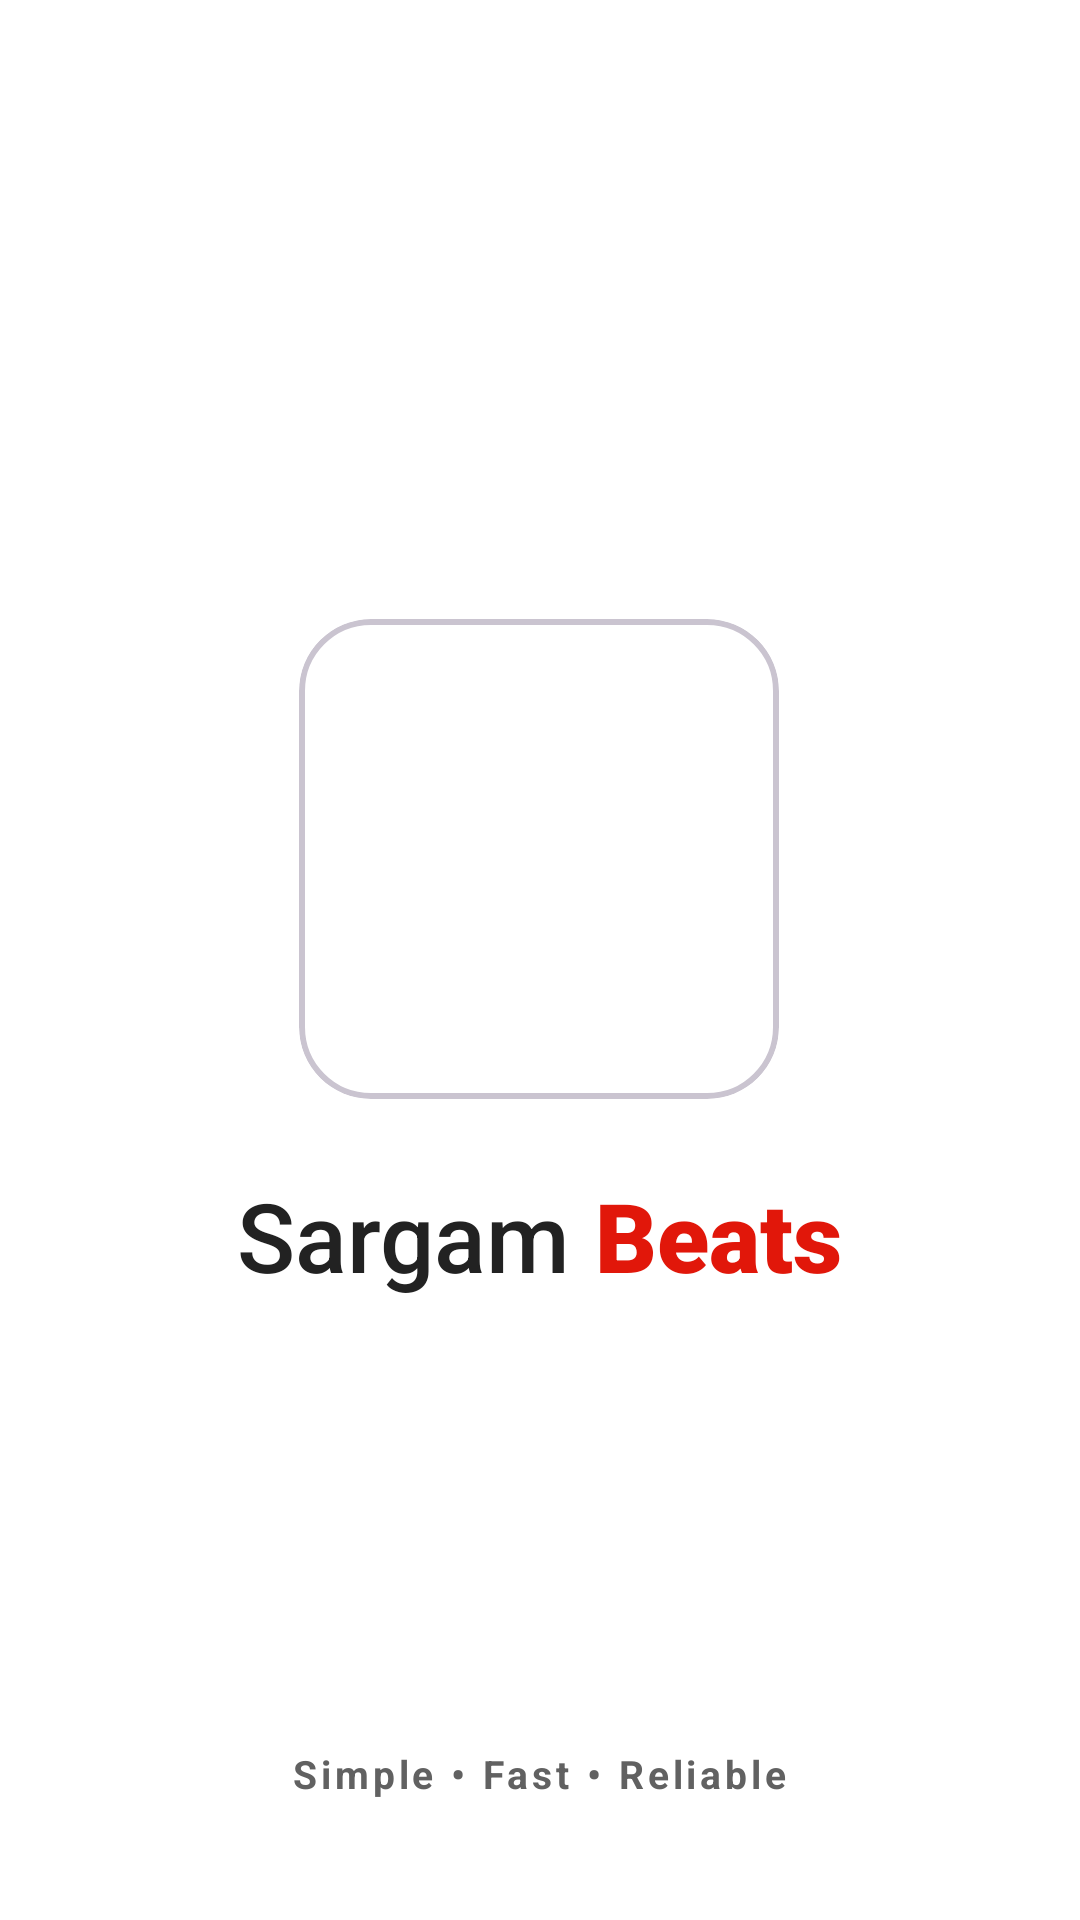

Produce the Android XML layout that renders to this screen, including the resource entries it uses.
<!-- AndroidManifest.xml: activity theme Theme.SargamBeats -->
<!-- res/layout/activity_splash.xml -->
<?xml version="1.0" encoding="utf-8"?>
<RelativeLayout xmlns:android="http://schemas.android.com/apk/res/android"
    xmlns:app="http://schemas.android.com/apk/res-auto"
    xmlns:tools="http://schemas.android.com/tools"
    android:id="@+id/main"
    android:layout_width="match_parent"
    android:layout_height="match_parent"
    android:background="?attr/colorSurface"
    tools:context=".ui.activity.SplashActivity">

    <LinearLayout
        android:layout_width="wrap_content"
        android:layout_height="wrap_content"
        android:layout_centerInParent="true"
        android:gravity="center"
        android:orientation="vertical">

        <com.google.android.material.card.MaterialCardView
            android:layout_width="wrap_content"
            android:layout_height="wrap_content"
            app:cardCornerRadius="24dp"
            app:cardBackgroundColor="@android:color/transparent"
            app:strokeWidth="2dp">

            <ImageView
                android:id="@+id/splash_icon"
                android:layout_width="160dp"
                android:layout_height="160dp"
                android:scaleType="centerInside"
                android:src="@drawable/log_final" />
        </com.google.android.material.card.MaterialCardView>

        <LinearLayout
            android:layout_width="wrap_content"
            android:layout_height="wrap_content"
            android:layout_marginTop="24dp"
            android:orientation="horizontal">

            <TextView
                android:layout_width="wrap_content"
                android:layout_height="wrap_content"
                android:fontFamily="sans-serif-medium"
                android:text="Sargam "
                android:textColor="?attr/colorOnSurface"
                android:textSize="32sp" />

            <TextView
                android:layout_width="wrap_content"
                android:layout_height="wrap_content"
                android:fontFamily="sans-serif-black"
                android:text="Beats"
                android:textColor="@color/Red"
                android:textSize="32sp" />
        </LinearLayout>

    </LinearLayout>

    <LinearLayout
        android:layout_width="wrap_content"
        android:layout_height="wrap_content"
        android:layout_alignParentBottom="true"
        android:layout_centerHorizontal="true"
        android:layout_marginBottom="40dp"
        android:orientation="horizontal">

        <TextView
            android:layout_width="wrap_content"
            android:layout_height="wrap_content"
            android:letterSpacing="0.1"
            android:text="Simple • Fast • Reliable"
            android:textColor="@color/gray_dark"
            android:textSize="13sp"
            android:textStyle="bold" />
    </LinearLayout>

</RelativeLayout>
<!-- resources referenced by this layout -->
<resources>
  <color name="Red">#E1170A</color>
  <color name="gray_dark">#616161</color>
  <style name="Theme.SargamBeats" parent="Theme.Material3.DayNight.NoActionBar">
  
  
          
          <item name="colorPrimary">#0099FF</item>
  
          <item name="colorPrimaryContainer">#E6F3FF</item>
  
  
          
          <item name="colorSurface">#FFFFFF</item>
  
  
          
          <item name="colorOnSurface">#222222</item>
  
          <item name="colorOnSurfaceVariant">#777777</item>
  
  
          
          <item name="popupMenuStyle">
              @style/MyPopupMenu
          </item>
  
  
          
          <item name="android:statusBarColor">
              ?attr/colorSurface
          </item>
  
          <item name="android:navigationBarColor">
              ?attr/colorSurface
          </item>
  
  
          
          <item name="android:windowLightStatusBar">
              true
          </item>
  
          <item name="android:windowLightNavigationBar" tools:targetApi="27">
              true
          </item>
  
  
          
          <item name="android:windowDrawsSystemBarBackgrounds">
              true
          </item>
  
  
      </style>
  <style name="MyPopupMenu">
  
  
          <item name="android:popupBackground">
              @drawable/popup_bg
          </item>
  
  
      </style>
  <!-- drawable popup_bg (drawable) -->
  <?xml version="1.0" encoding="utf-8"?>
  <shape xmlns:android="http://schemas.android.com/apk/res/android">
  
  
      <solid android:color="?attr/colorSurface"/>
  
  
      <corners android:radius="16dp"/>
  
  
      <stroke
          android:width="1dp"
          android:color="?attr/colorOnSurface"/>
  
  
      <padding
          android:left="8dp"
          android:right="8dp"
          android:top="8dp"
          android:bottom="8dp"/>
  
  
  </shape>
</resources>
